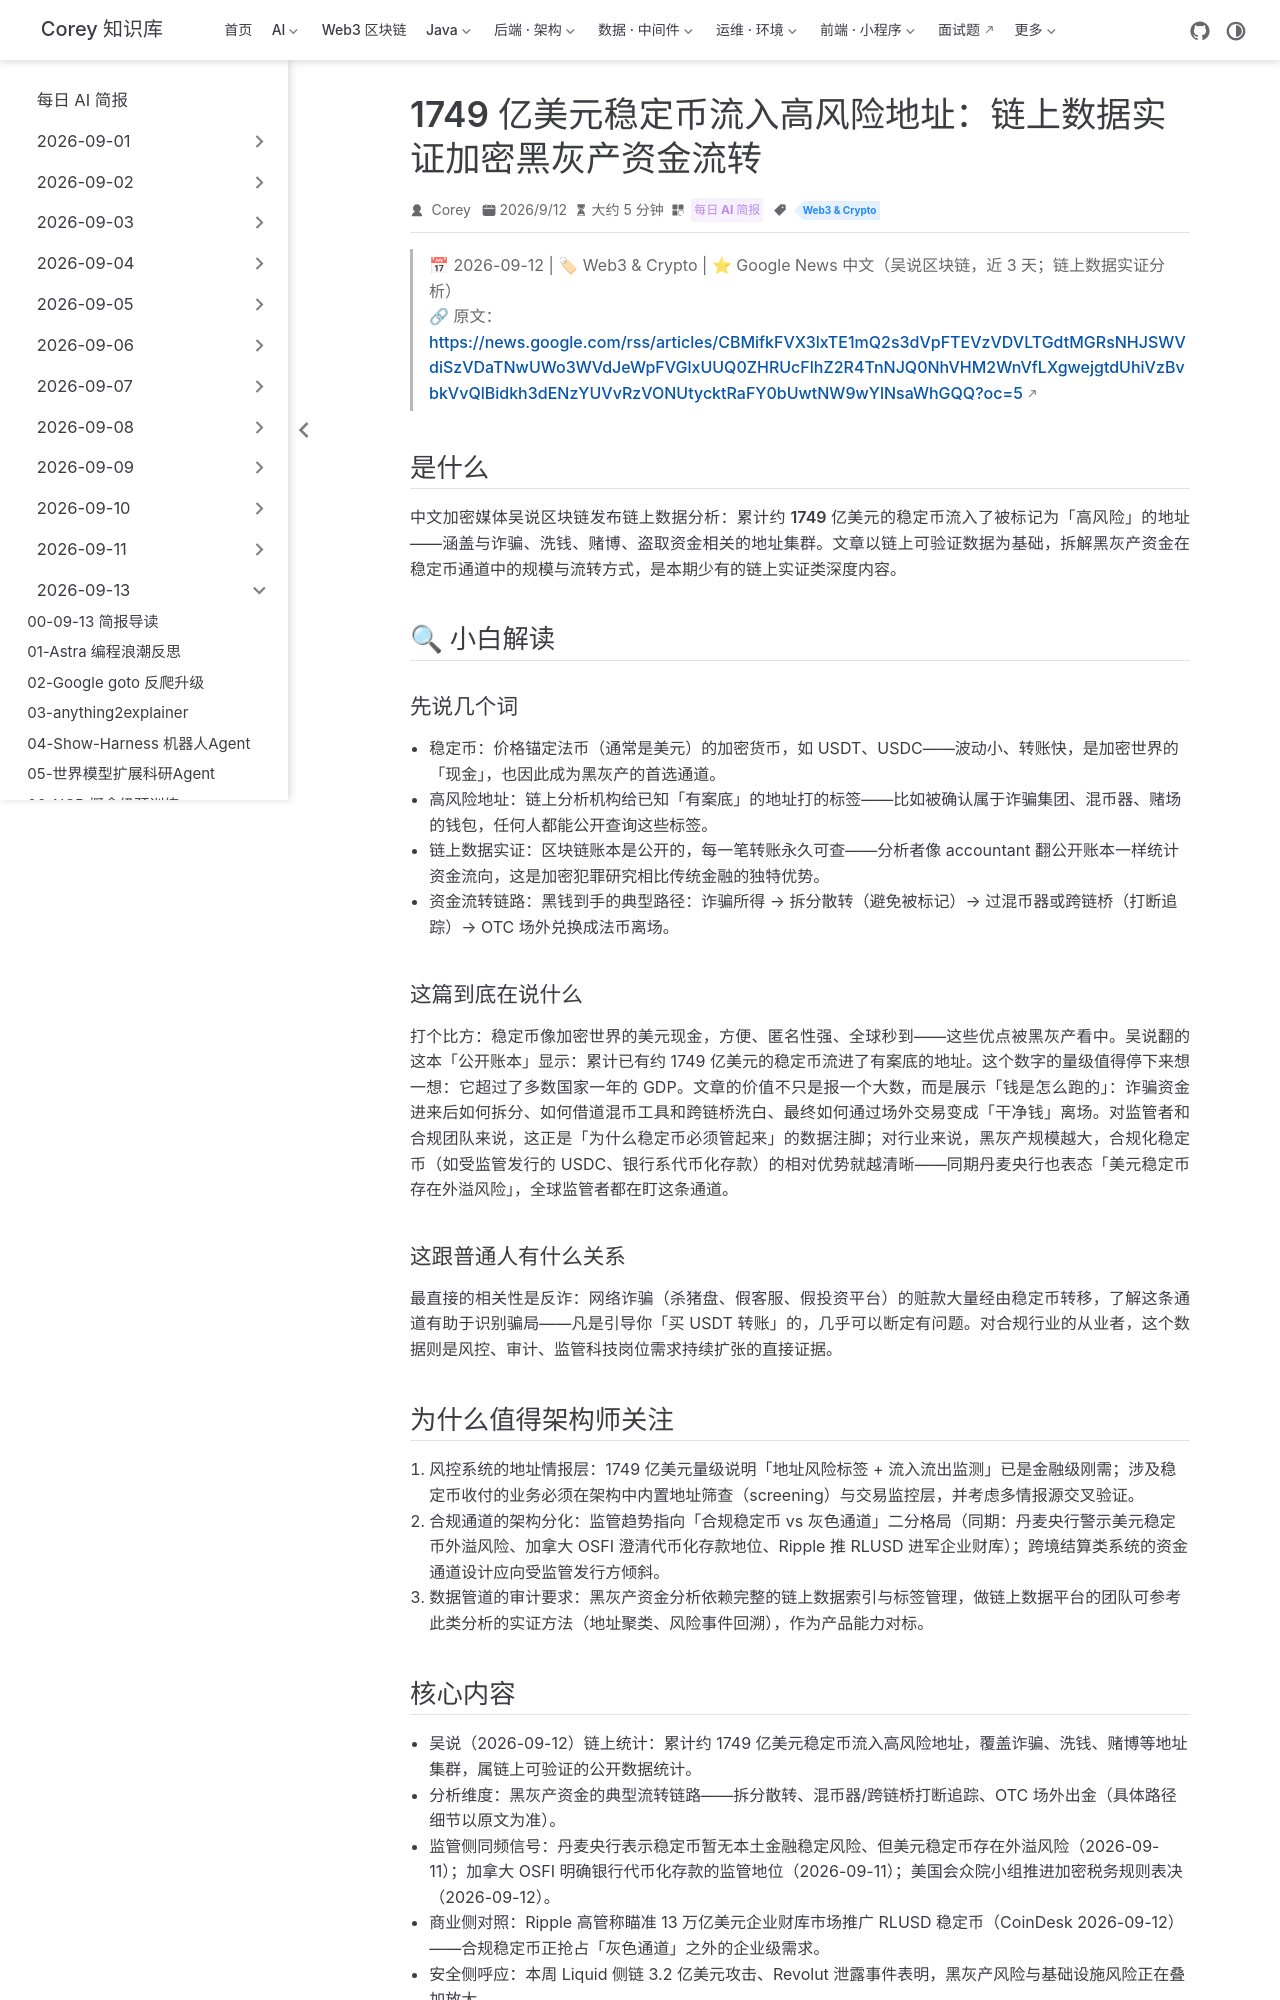

repository: code-corey/code-corey.github.io · page: News/2026-09-13/15-stablecoins-high-risk-addresses.html · generator: jekyll

---
title: "1749 亿美元稳定币流入高风险地址：链上数据实证加密黑灰产资金流转"
shortTitle: "稳定币黑灰产分析"
sidebarGroup: "2026-09-13"
order: 15
date: 2026-09-12
category:
  - "每日 AI 简报"
tag:
  - "Web3 & Crypto"
description: "吴说链上数据实证分析：累计 1749 亿美元稳定币流入高风险地址，拆解加密黑灰产资金的规模、流转路径与合规启示。"
---

# 1749 亿美元稳定币流入高风险地址：加密黑灰产资金如何流转（链上数据实证分析）

> 📅 2026-09-12 | 🏷 Web3 & Crypto | ⭐ Google News 中文（吴说区块链，近 3 天；链上数据实证分析）
> 🔗 原文：https://news.google.com/rss/articles/CBMifkFVX3lxTE1mQ2s3dVpFTEVzVDVLTGdtMGRsNHJSWVdiSzVDaTNwUWo3WVdJeWpFVGlxUUQ0ZHRUcFlhZ2R4TnNJQ0NhVHM2WnVfLXgwejgtdUhiVzBvbkVvQlBidkh3dENzYUVvRzVONUtycktRaFY0bUwtNW9wYlNsaWhGQQ?oc=5

## 是什么

中文加密媒体吴说区块链发布链上数据分析：累计约 **1749 亿美元**的稳定币流入了被标记为「高风险」的地址——涵盖与诈骗、洗钱、赌博、盗取资金相关的地址集群。文章以链上可验证数据为基础，拆解黑灰产资金在稳定币通道中的规模与流转方式，是本期少有的链上实证类深度内容。

## 🔍 小白解读

### 先说几个词

- **稳定币**：价格锚定法币（通常是美元）的加密货币，如 USDT、USDC——波动小、转账快，是加密世界的「现金」，也因此成为黑灰产的首选通道。
- **高风险地址**：链上分析机构给已知「有案底」的地址打的标签——比如被确认属于诈骗集团、混币器、赌场的钱包，任何人都能公开查询这些标签。
- **链上数据实证**：区块链账本是公开的，每一笔转账永久可查——分析者像 accountant 翻公开账本一样统计资金流向，这是加密犯罪研究相比传统金融的独特优势。
- **资金流转链路**：黑钱到手的典型路径：诈骗所得 → 拆分散转（避免被标记）→ 过混币器或跨链桥（打断追踪）→ OTC 场外兑换成法币离场。

### 这篇到底在说什么

打个比方：稳定币像加密世界的美元现金，方便、匿名性强、全球秒到——这些优点被黑灰产看中。吴说翻的这本「公开账本」显示：累计已有约 1749 亿美元的稳定币流进了有案底的地址。这个数字的量级值得停下来想一想：它超过了多数国家一年的 GDP。文章的价值不只是报一个大数，而是展示「钱是怎么跑的」：诈骗资金进来后如何拆分、如何借道混币工具和跨链桥洗白、最终如何通过场外交易变成「干净钱」离场。对监管者和合规团队来说，这正是「为什么稳定币必须管起来」的数据注脚；对行业来说，黑灰产规模越大，合规化稳定币（如受监管发行的 USDC、银行系代币化存款）的相对优势就越清晰——同期丹麦央行也表态「美元稳定币存在外溢风险」，全球监管者都在盯这条通道。

### 这跟普通人有什么关系

最直接的相关性是反诈：网络诈骗（杀猪盘、假客服、假投资平台）的赃款大量经由稳定币转移，了解这条通道有助于识别骗局——凡是引导你「买 USDT 转账」的，几乎可以断定有问题。对合规行业的从业者，这个数据则是风控、审计、监管科技岗位需求持续扩张的直接证据。

## 为什么值得架构师关注

1. **风控系统的地址情报层**：1749 亿美元量级说明「地址风险标签 + 流入流出监测」已是金融级刚需；涉及稳定币收付的业务必须在架构中内置地址筛查（screening）与交易监控层，并考虑多情报源交叉验证。
2. **合规通道的架构分化**：监管趋势指向「合规稳定币 vs 灰色通道」二分格局（同期：丹麦央行警示美元稳定币外溢风险、加拿大 OSFI 澄清代币化存款地位、Ripple 推 RLUSD 进军企业财库）；跨境结算类系统的资金通道设计应向受监管发行方倾斜。
3. **数据管道的审计要求**：黑灰产资金分析依赖完整的链上数据索引与标签管理，做链上数据平台的团队可参考此类分析的实证方法（地址聚类、风险事件回溯），作为产品能力对标。
